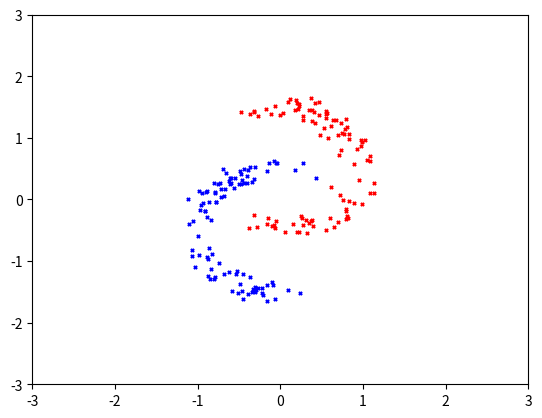

Recreate this plot in Python.
import numpy as np
import matplotlib.pyplot as plt
np.random.seed(20)

cov = np.array([[1, 0],
              [0, 0.01]])

mu = np.array([0, 1])


rands = np.random.multivariate_normal(mu, cov, 100)
rands[:, 0] /= abs(rands[:, 0])**0.4
rands[:, 0] *= np.pi/(2*abs(rands[:, 0]).max())*1.3


x_1, y_1 = rands[:, 1]*np.cos(rands[:, 0]), rands[:, 1]*np.sin(rands[:, 0])
y_1 += 0.5
plt.scatter(x_1, y_1, color = 'red', marker = 'x', s = 5)

rands = np.random.multivariate_normal(mu, cov, 100)
rands[:, 0] /= abs(rands[:, 0])**0.4
rands[:, 0] *= np.pi/(2*abs(rands[:, 0]).max())*1.3
rands[:, 0] += np.pi

x_2, y_2 = rands[:, 1]*np.cos(rands[:, 0]), rands[:, 1]*np.sin(rands[:, 0])
y_2 -= 0.5
plt.scatter(x_2, y_2, color = 'blue', marker = 'x', s = 5)
plt.xlim([-3, 3])
plt.ylim([-3, 3])
plt.show()

x = np.stack([np.concatenate([x_1, x_2]), np.concatenate([y_1, y_2])], axis = -1)
y = np.array([0]*100 + [1]*100)

p = np.random.permutation(np.arange(200))
x, y = x[p], y[p]

x[:, 0] /= abs(x[:, 0]).max()
x[:, 1] /= abs(x[:, 1]).max()

np.save('class_crescent_inputs.npy', x)
np.save('class_crescent_labels.npy', y)
